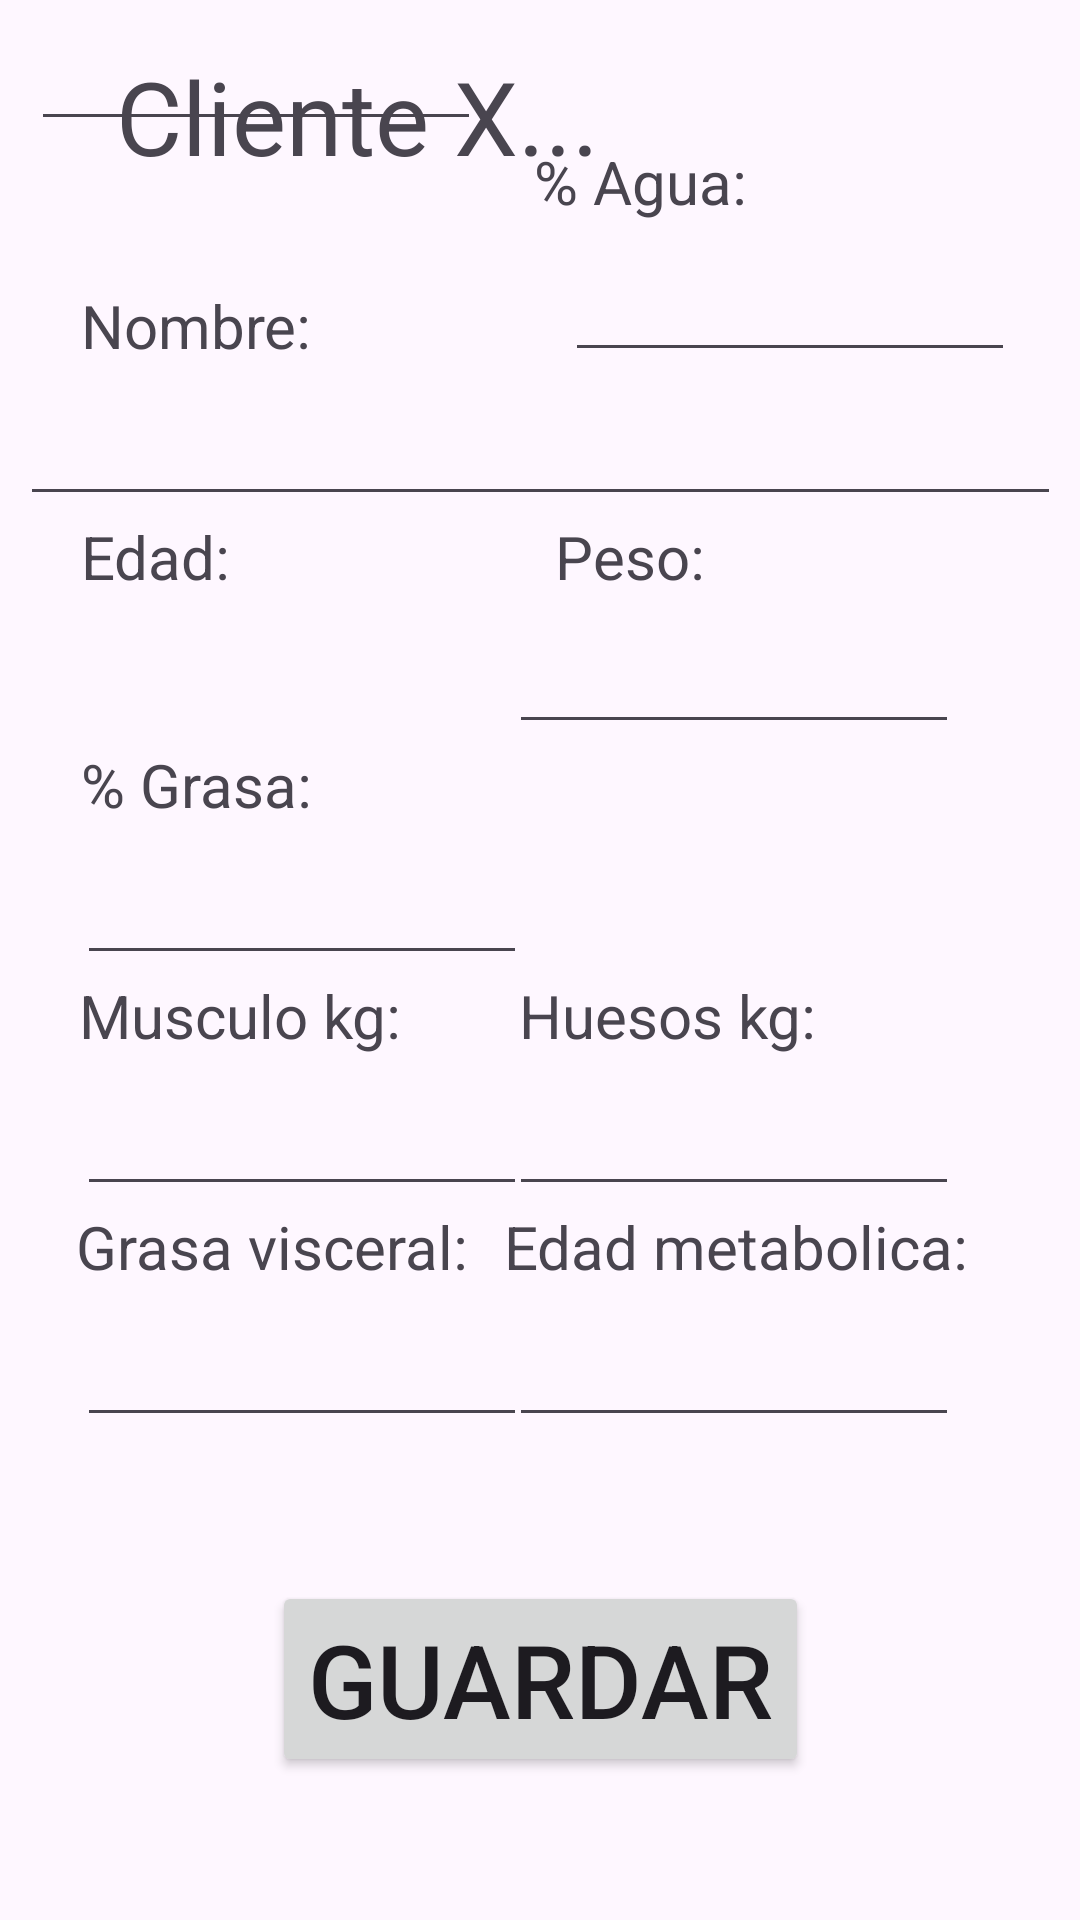

Android layout source for this screen:
<!-- AndroidManifest.xml: application theme Theme.Material3.Light -->
<!-- res/layout/activity_datos_clinicos.xml -->
<?xml version="1.0" encoding="utf-8"?>
<androidx.constraintlayout.widget.ConstraintLayout xmlns:android="http://schemas.android.com/apk/res/android"
    xmlns:app="http://schemas.android.com/apk/res-auto"
    xmlns:tools="http://schemas.android.com/tools"
    android:layout_width="match_parent"
    android:layout_height="match_parent"
    tools:context=".datosClinicos">

    <TextView
        android:id="@+id/clienteEMetabolicaLabel"
        android:layout_width="160dp"
        android:layout_height="30dp"
        android:text="Edad metabolica: "
        android:textSize="20sp"
        app:layout_constraintEnd_toEndOf="parent"
        app:layout_constraintHorizontal_bias="0.84"
        app:layout_constraintStart_toStartOf="parent"
        app:layout_constraintTop_toTopOf="@+id/clienteGVisceralLabel" />

    <com.google.android.material.textfield.TextInputEditText
        android:id="@+id/clienteEMetabolica"
        android:layout_width="150dp"
        android:layout_height="47dp"
        app:layout_constraintEnd_toEndOf="parent"
        app:layout_constraintHorizontal_bias="0.808"
        app:layout_constraintStart_toStartOf="parent"
        app:layout_constraintTop_toBottomOf="@+id/clienteEMetabolicaLabel" />

    <TextView
        android:id="@+id/clienteGVisceralLabel"
        android:layout_width="160dp"
        android:layout_height="30dp"
        android:text="Grasa visceral: "
        android:textSize="20sp"
        app:layout_constraintEnd_toEndOf="parent"
        app:layout_constraintHorizontal_bias="0.127"
        app:layout_constraintStart_toStartOf="parent"
        app:layout_constraintTop_toBottomOf="@+id/clienteMusculo" />

    <com.google.android.material.textfield.TextInputEditText
        android:id="@+id/clienteGViscelar"
        android:layout_width="150dp"
        android:layout_height="47dp"
        app:layout_constraintEnd_toEndOf="parent"
        app:layout_constraintHorizontal_bias="0.122"
        app:layout_constraintStart_toStartOf="parent"
        app:layout_constraintTop_toBottomOf="@+id/clienteGVisceralLabel" />

    <TextView
        android:id="@+id/clienteHuesosLabel"
        android:layout_width="128dp"
        android:layout_height="30dp"
        android:text="Huesos kg: "
        android:textSize="20sp"
        app:layout_constraintEnd_toEndOf="parent"
        app:layout_constraintHorizontal_bias="0.745"
        app:layout_constraintStart_toStartOf="parent"
        app:layout_constraintTop_toTopOf="@+id/clienteMusculoLabel" />

    <com.google.android.material.textfield.TextInputEditText
        android:id="@+id/clienteHuesos"
        android:layout_width="150dp"
        android:layout_height="47dp"
        app:layout_constraintEnd_toEndOf="parent"
        app:layout_constraintHorizontal_bias="0.808"
        app:layout_constraintStart_toStartOf="parent"
        app:layout_constraintTop_toBottomOf="@+id/clienteHuesosLabel" />

    <TextView
        android:id="@+id/clienteMusculoLabel"
        android:layout_width="128dp"
        android:layout_height="30dp"
        android:text="Musculo kg: "
        android:textSize="20sp"
        app:layout_constraintEnd_toEndOf="parent"
        app:layout_constraintHorizontal_bias="0.113"
        app:layout_constraintStart_toStartOf="parent"
        app:layout_constraintTop_toBottomOf="@+id/clienteGrasa" />

    <com.google.android.material.textfield.TextInputEditText
        android:id="@+id/clienteMusculo"
        android:layout_width="150dp"
        android:layout_height="47dp"
        app:layout_constraintEnd_toEndOf="parent"
        app:layout_constraintHorizontal_bias="0.122"
        app:layout_constraintStart_toStartOf="parent"
        app:layout_constraintTop_toBottomOf="@+id/clienteMusculoLabel" />

    <TextView
        android:id="@+id/clienteAguaLabel"
        android:layout_width="83dp"
        android:layout_height="30dp"
        android:text="% Agua: "
        android:textSize="20sp"
        app:layout_constraintEnd_toEndOf="parent"
        app:layout_constraintHorizontal_bias="0.643"
        app:layout_constraintStart_toStartOf="parent"
        app:layout_constraintTop_toBottomOf="@+id/clienteEdad" />

    <com.google.android.material.textfield.TextInputEditText
        android:id="@+id/clienteAgua"
        android:layout_width="150dp"
        android:layout_height="47dp"
        app:layout_constraintEnd_toEndOf="parent"
        app:layout_constraintHorizontal_bias="0.367"
        app:layout_constraintStart_toEndOf="@+id/clienteGrasa"
        app:layout_constraintTop_toBottomOf="@+id/clienteAguaLabel" />

    <TextView
        android:id="@+id/clienteGrasaLabel"
        android:layout_width="83dp"
        android:layout_height="30dp"
        android:text="% Grasa: "
        android:textSize="20sp"
        app:layout_constraintEnd_toEndOf="parent"
        app:layout_constraintHorizontal_bias="0.097"
        app:layout_constraintStart_toStartOf="parent"
        app:layout_constraintTop_toBottomOf="@+id/clientePeso" />

    <com.google.android.material.textfield.TextInputEditText
        android:id="@+id/clienteGrasa"
        android:layout_width="150dp"
        android:layout_height="47dp"
        app:layout_constraintEnd_toEndOf="parent"
        app:layout_constraintHorizontal_bias="0.122"
        app:layout_constraintStart_toStartOf="parent"
        app:layout_constraintTop_toBottomOf="@+id/clienteGrasaLabel" />

    <TextView
        android:id="@+id/clienteX"
        android:layout_width="197dp"
        android:layout_height="51dp"
        android:layout_marginTop="16dp"
        android:text="Cliente X..."
        android:textSize="34sp"
        app:layout_constraintEnd_toEndOf="parent"
        app:layout_constraintHorizontal_bias="0.238"
        app:layout_constraintStart_toStartOf="parent"
        app:layout_constraintTop_toTopOf="parent" />

    <TextView
        android:id="@+id/clienteNombreLabel"
        android:layout_width="83dp"
        android:layout_height="30dp"
        android:layout_marginTop="28dp"
        android:text="Nombre: "
        android:textSize="20sp"
        app:layout_constraintEnd_toEndOf="parent"
        app:layout_constraintHorizontal_bias="0.097"
        app:layout_constraintStart_toStartOf="parent"
        app:layout_constraintTop_toBottomOf="@+id/clienteX" />

    <com.google.android.material.textfield.TextInputEditText
        android:id="@+id/clienteNombre"
        android:layout_width="347dp"
        android:layout_height="47dp"
        app:layout_constraintEnd_toEndOf="parent"
        app:layout_constraintStart_toStartOf="parent"
        app:layout_constraintTop_toBottomOf="@+id/clienteNombreLabel" />

    <TextView
        android:id="@+id/clienteEdadLabel"
        android:layout_width="83dp"
        android:layout_height="30dp"
        android:text="Edad: "
        android:textSize="20sp"
        app:layout_constraintEnd_toEndOf="parent"
        app:layout_constraintHorizontal_bias="0.097"
        app:layout_constraintStart_toStartOf="parent"
        app:layout_constraintTop_toBottomOf="@+id/clienteNombre" />

    <com.google.android.material.textfield.TextInputEditText
        android:id="@+id/clienteEdad"
        android:layout_width="150dp"
        android:layout_height="47dp"
        app:layout_constraintEnd_toStartOf="@+id/clientePeso"
        app:layout_constraintHorizontal_bias="0.524"
        app:layout_constraintStart_toStartOf="parent"
        tools:layout_editor_absoluteY="201dp" />

    <TextView
        android:id="@+id/clientePesoLabel"
        android:layout_width="83dp"
        android:layout_height="30dp"
        android:text="Peso: "
        android:textSize="20sp"
        app:layout_constraintEnd_toEndOf="parent"
        app:layout_constraintHorizontal_bias="0.45"
        app:layout_constraintStart_toEndOf="@+id/clienteEdadLabel"
        app:layout_constraintTop_toBottomOf="@+id/clienteNombre" />

    <com.google.android.material.textfield.TextInputEditText
        android:id="@+id/clientePeso"
        android:layout_width="150dp"
        android:layout_height="46dp"
        app:layout_constraintEnd_toEndOf="parent"
        app:layout_constraintHorizontal_bias="0.808"
        app:layout_constraintStart_toStartOf="parent"
        app:layout_constraintTop_toBottomOf="@+id/clientePesoLabel" />

    <Button
        android:id="@+id/btn_guardar"
        android:layout_width="wrap_content"
        android:layout_height="wrap_content"
        android:text="Guardar"
        android:textSize="34sp"
        app:layout_constraintBottom_toBottomOf="parent"
        app:layout_constraintEnd_toEndOf="parent"
        app:layout_constraintStart_toStartOf="parent"
        app:layout_constraintTop_toBottomOf="@+id/clienteGViscelar" />

</androidx.constraintlayout.widget.ConstraintLayout>
<!-- resources referenced by this layout -->
<resources>

</resources>
